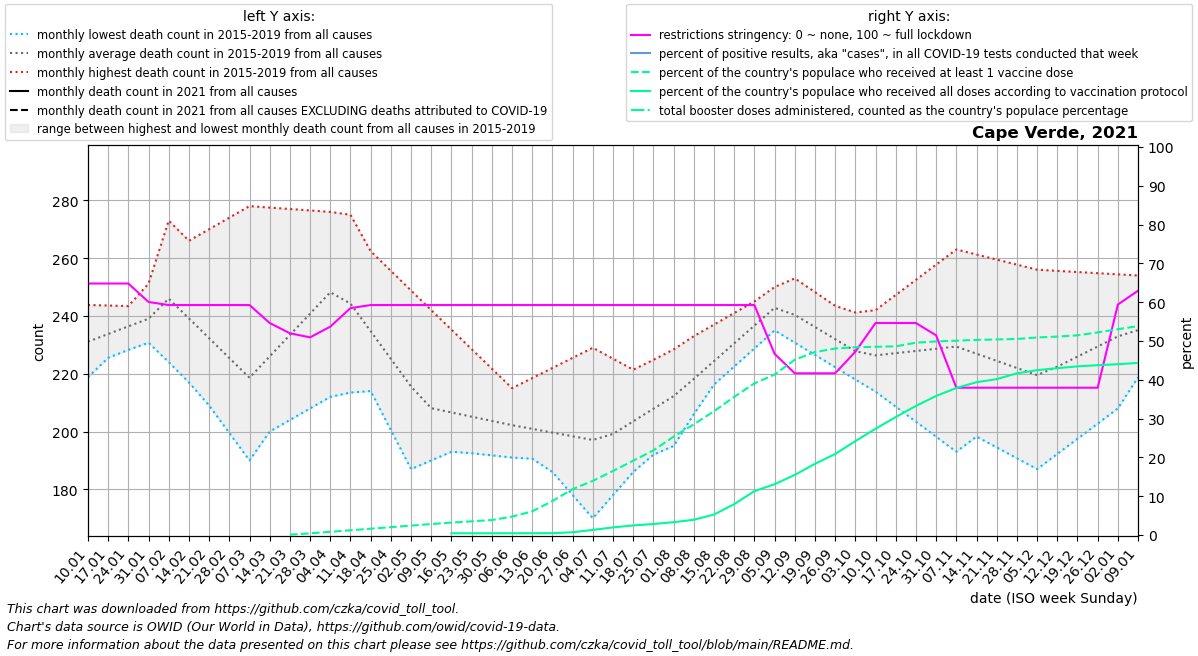

Values plotted in this chart, from the file beside it:
date, location, time_unit, time, deaths_2010_all_ages, deaths_2011_all_ages, deaths_2012_all_ages, deaths_2013_all_ages, deaths_2014_all_ages, deaths_2015_all_ages, deaths_2016_all_ages, deaths_2017_all_ages, deaths_2018_all_ages, deaths_2019_all_ages, deaths_2020_all_ages, deaths_2021_all_ages, deaths_2022_all_ages, new_deaths, new_cases_smoothed, new_tests_smoothed, positive_test_percent, stringency_index, people_vaccinated, people_fully_vaccinated
2021-01-10, Cape Verde, monthly, 1, , , , , , , 222.8, 243.8, 218.8, 239.0, 254.0, , , 11.25, 327.4, , , 64.81, , 
2021-01-17, Cape Verde, monthly, 2, , , , , , , 225.5, 243.6, 229.6, 236.2, 253.0, , , 14.5, 541.4, , , 64.81, , 
2021-01-24, Cape Verde, monthly, 3, , , , , , , 228.2, 243.4, 240.4, 233.5, 252.0, , , 17.75, 590.7, , , 64.81, , 
2021-01-31, Cape Verde, monthly, 4, , , , , , , 231.0, 243.2, 251.2, 230.8, 251.0, , , 21.0, 518.6, , , 60.05, , 
2021-02-07, Cape Verde, monthly, 5, , , , , , 273.0, 224.0, 243.0, 262.0, 228.0, 250.0, , , 19.0, 461.9, , , 59.26, , 
2021-02-14, Cape Verde, monthly, 6, , , , , , 263.5, 217.0, 230.8, 266.0, 218.5, 244.0, , , 17.0, 328.4, , , 59.26, , 
2021-02-21, Cape Verde, monthly, 7, , , , , , 254.0, 210.0, 218.5, 270.0, 209.0, 238.0, , , 15.0, 301.7, , , 59.26, , 
2021-02-28, Cape Verde, monthly, 8, , , , , , 244.5, 203.0, 206.2, 274.0, 199.5, 232.0, , , 13.0, 318, , , 59.26, , 
2021-03-07, Cape Verde, monthly, 9, , , , , , 235.0, 196.0, 194.0, 278.0, 190.0, 226.0, , , 14.6, 397.6, , , 59.26, , 
2021-03-14, Cape Verde, monthly, 10, , , , , , 243.0, 200.0, 205.8, 277.5, 203.8, 223.2, , , 16.2, 327.9, , , 54.63, , 
2021-03-21, Cape Verde, monthly, 11, , , , , , 251.0, 204.0, 217.5, 277.0, 217.5, 220.4, , , 17.8, 364.1, , , 51.99, 546.0, 
2021-03-28, Cape Verde, monthly, 12, , , , , , 259.0, 208.0, 229.2, 276.5, 231.2, 217.6, , , 19.4, 492.4, , , 50.93, 2508, 
2021-04-04, Cape Verde, monthly, 13, , , , , , 267.0, 212.0, 241.0, 276.0, 245.0, 214.8, , , 21.0, 765.9, , , 53.7, 4872, 
2021-04-11, Cape Verde, monthly, 14, , , , , , 275.0, 213.5, 227.5, 269.2, 236.2, 212.0, , , 28.0, 846.6, , , 58.47, 7225, 
2021-04-18, Cape Verde, monthly, 15, , , , , , 254.8, 215.0, 214.0, 262.4, 227.4, 214.2, , , 35.0, 1314, , , 59.26, 9577, 
2021-04-25, Cape Verde, monthly, 16, , , , , , 234.5, 216.5, 200.5, 255.6, 218.6, 216.5, , , 42.0, 1750, , , 59.26, 11929, 
2021-05-02, Cape Verde, monthly, 17, , , , , , 214.2, 218.0, 187.0, 248.8, 209.8, 218.8, , , 49.0, 2022, , , 59.26, 14281, 
2021-05-09, Cape Verde, monthly, 18, , , , , , 194.0, 213.4, 190.0, 242.0, 201.0, 221.0, , , 48.6, 1985, , , 59.26, 16634, 
2021-05-16, Cape Verde, monthly, 19, , , , , , 193.2, 208.8, 193.0, 235.2, 202.8, 217.2, , , 48.2, 1876, , , 59.26, 18794, 2669
2021-05-23, Cape Verde, monthly, 20, , , , , , 192.5, 204.2, 196.0, 228.5, 204.5, 213.5, , , 47.8, 1480, , , 59.26, 20712, 2671
2021-05-30, Cape Verde, monthly, 21, , , , , , 191.8, 199.6, 199.0, 221.8, 206.2, 209.8, , , 47.4, 1080, , , 59.26, 22745, 2680
2021-06-06, Cape Verde, monthly, 22, , , , , , 191.0, 195.0, 202.0, 215.0, 208.0, 206.0, , , 47.0, 860.1, , , 59.26, 27869, 2692
2021-06-13, Cape Verde, monthly, 23, , , , , , 190.6, 192.0, 194.0, 218.5, 209.5, 213.8, , , 40.75, 623, , , 59.26, 35880, 2747
2021-06-20, Cape Verde, monthly, 24, , , , , , 190.2, 189.0, 186.0, 222.0, 211.0, 221.6, , , 34.5, 438.6, , , 59.26, 51468, 2806
2021-06-27, Cape Verde, monthly, 25, , , , , , 189.8, 186.0, 178.0, 225.5, 212.5, 229.4, , , 28.25, 394.3, , , 59.26, 69582, 4185
2021-07-04, Cape Verde, monthly, 26, , , , , , 189.4, 183.0, 170.0, 229.0, 214.0, 237.2, , , 22.0, 340.7, , , 59.26, 82086, 7752
2021-07-11, Cape Verde, monthly, 27, , , , , , 189.0, 186.0, 178.0, 225.2, 217.6, 245.0, , , 19.5, 304.7, , , 59.26, 97064, 11541
2021-07-18, Cape Verde, monthly, 28, , , , , , 200.0, 189.0, 186.0, 221.4, 221.2, 240.5, , , 17.0, 292.3, , , 59.26, 112645, 14540
2021-07-25, Cape Verde, monthly, 29, , , , , , 211.0, 192.0, 194.0, 217.6, 224.8, 236.0, , , 14.5, 271.1, , , 59.26, 128171, 16677
2021-08-01, Cape Verde, monthly, 30, , , , , , 222.0, 195.0, 202.0, 213.8, 228.4, 231.5, , , 12.0, 272.4, , , 59.26, 149025, 19486
2021-08-08, Cape Verde, monthly, 31, , , , , , 233.0, 206.0, 210.0, 210.0, 232.0, 227.0, , , 12.6, 225.1, , , 59.26, 167649, 23097
2021-08-15, Cape Verde, monthly, 32, , , , , , 237.0, 217.0, 216.2, 218.0, 233.5, 233.4, , , 13.2, 292.9, , , 59.26, 187539, 31040
2021-08-22, Cape Verde, monthly, 33, , , , , , 241.0, 228.0, 222.5, 226.0, 235.0, 239.8, , , 13.8, 346.4, , , 59.26, 209284, 46784
2021-08-29, Cape Verde, monthly, 34, , , , , , 245.0, 239.0, 228.8, 234.0, 236.5, 246.2, , , 14.4, 416.3, , , 59.26, 229704, 66491
2021-09-05, Cape Verde, monthly, 35, , , , , , 249.0, 250.0, 235.0, 242.0, 238.0, 252.6, , , 15.0, 601.6, , , 46.7, 243081, 77006
2021-09-12, Cape Verde, monthly, 36, , , , , , 253.0, 243.0, 230.8, 236.2, 238.8, 259.0, , , 17.75, 712.6, , , 41.67, 265559, 91068
2021-09-19, Cape Verde, monthly, 37, , , , , , 248.2, 236.0, 226.5, 230.5, 239.6, 265.0, , , 20.5, 561.1, , , 41.67, 277198, 107825
2021-09-26, Cape Verde, monthly, 38, , , , , , 243.5, 229.0, 222.2, 224.8, 240.4, 271.0, , , 23.25, 425.7, , , 41.67, 282556, 122726
2021-10-03, Cape Verde, monthly, 39, , , , , , 238.8, 222.0, 218.0, 219.0, 241.2, 277.0, , , 26.0, 273.1, , , 47.22, 284505, 142285
2021-10-10, Cape Verde, monthly, 40, , , , , , 234.0, 227.2, 214.8, 213.8, 242.0, 283.0, , , 22.0, 225.1, , , 54.63, 285186, 160943
2021-10-17, Cape Verde, monthly, 41, , , , , , 235.8, 232.4, 211.6, 208.6, 247.2, 285.5, , , 18.0, 181.9, , , 54.63, 285868, 178732
2021-10-24, Cape Verde, monthly, 42, , , , , , 237.5, 237.6, 208.4, 203.4, 252.5, 288.0, , , 14.0, 117.0, , , 54.63, 291357, 195579
2021-10-31, Cape Verde, monthly, 43, , , , , , 239.2, 242.8, 205.2, 198.2, 257.8, 290.5, , , 10.0, 88.43, , , 51.45, 293318, 210695
2021-11-07, Cape Verde, monthly, 44, , , , , , 241.0, 248.0, 202.0, 193.0, 263.0, 293.0, , , 8.2, 54.43, , , 37.96, 294409, 222784
2021-11-14, Cape Verde, monthly, 45, , , , , , 237.4, 235.2, 198.2, 202.5, 261.2, 287.2, , , 6.4, 46.43, , , 37.96, 295615, 231507
2021-11-21, Cape Verde, monthly, 46, , , , , , 233.8, 222.5, 194.5, 212.0, 259.5, 281.4, , , 4.6, 31.57, , , 37.96, 296284, 236193
2021-11-28, Cape Verde, monthly, 47, , , , , , 230.2, 209.8, 190.8, 221.5, 257.8, 275.6, , , 2.8, 33.86, , , 37.96, 297040, 244993
2021-12-05, Cape Verde, monthly, 48, , , , , , 226.6, 197.0, 187.0, 231.0, 256.0, 269.8, , , 1.0, 59.71, , , 37.96, 299266, 249750
2021-12-12, Cape Verde, monthly, 49, , , , , , 223.0, 208.8, 192.2, 232.6, 255.6, 264.0, , , 1.5, 71.86, , , 37.96, 300637, 252773
2021-12-19, Cape Verde, monthly, 50, , , , , , 222.2, 220.5, 197.5, 234.2, 255.2, 266.2, , , 2.0, 63.72, , , 37.96, 302531, 255515
2021-12-26, Cape Verde, monthly, 51, , , , , , 221.5, 232.2, 202.8, 235.8, 254.8, 268.5, , , 2.5, 253.1, , , 37.96, 306944, 257257
2022-01-02, Cape Verde, monthly, 52, , , , , , 220.8, 244.0, 208.0, 237.4, 254.4, 270.8, , , 3.0, 2091, , , 59.39, 311776, 258777
2022-01-09, Cape Verde, monthly, 1, , , , , , 220.0, 243.8, 218.8, 239.0, 254.0, 273.0, , , 11.2, 6323, , , 62.96, 316575, 260666
